Image classification data set "weld_defects" (Rajiv1417/ML_Ops on GitHub). Class labels (2): defect, normal.

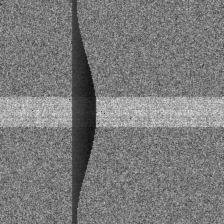
Label: defect

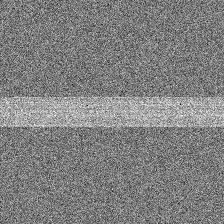
Label: normal

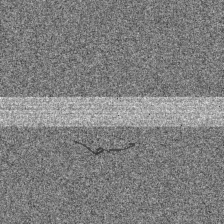
Label: defect

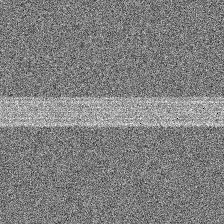
Label: normal

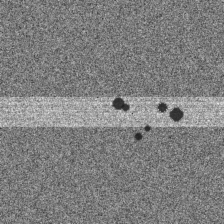
Label: defect

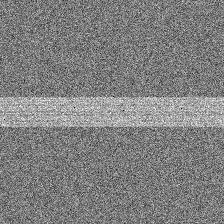
Label: normal
